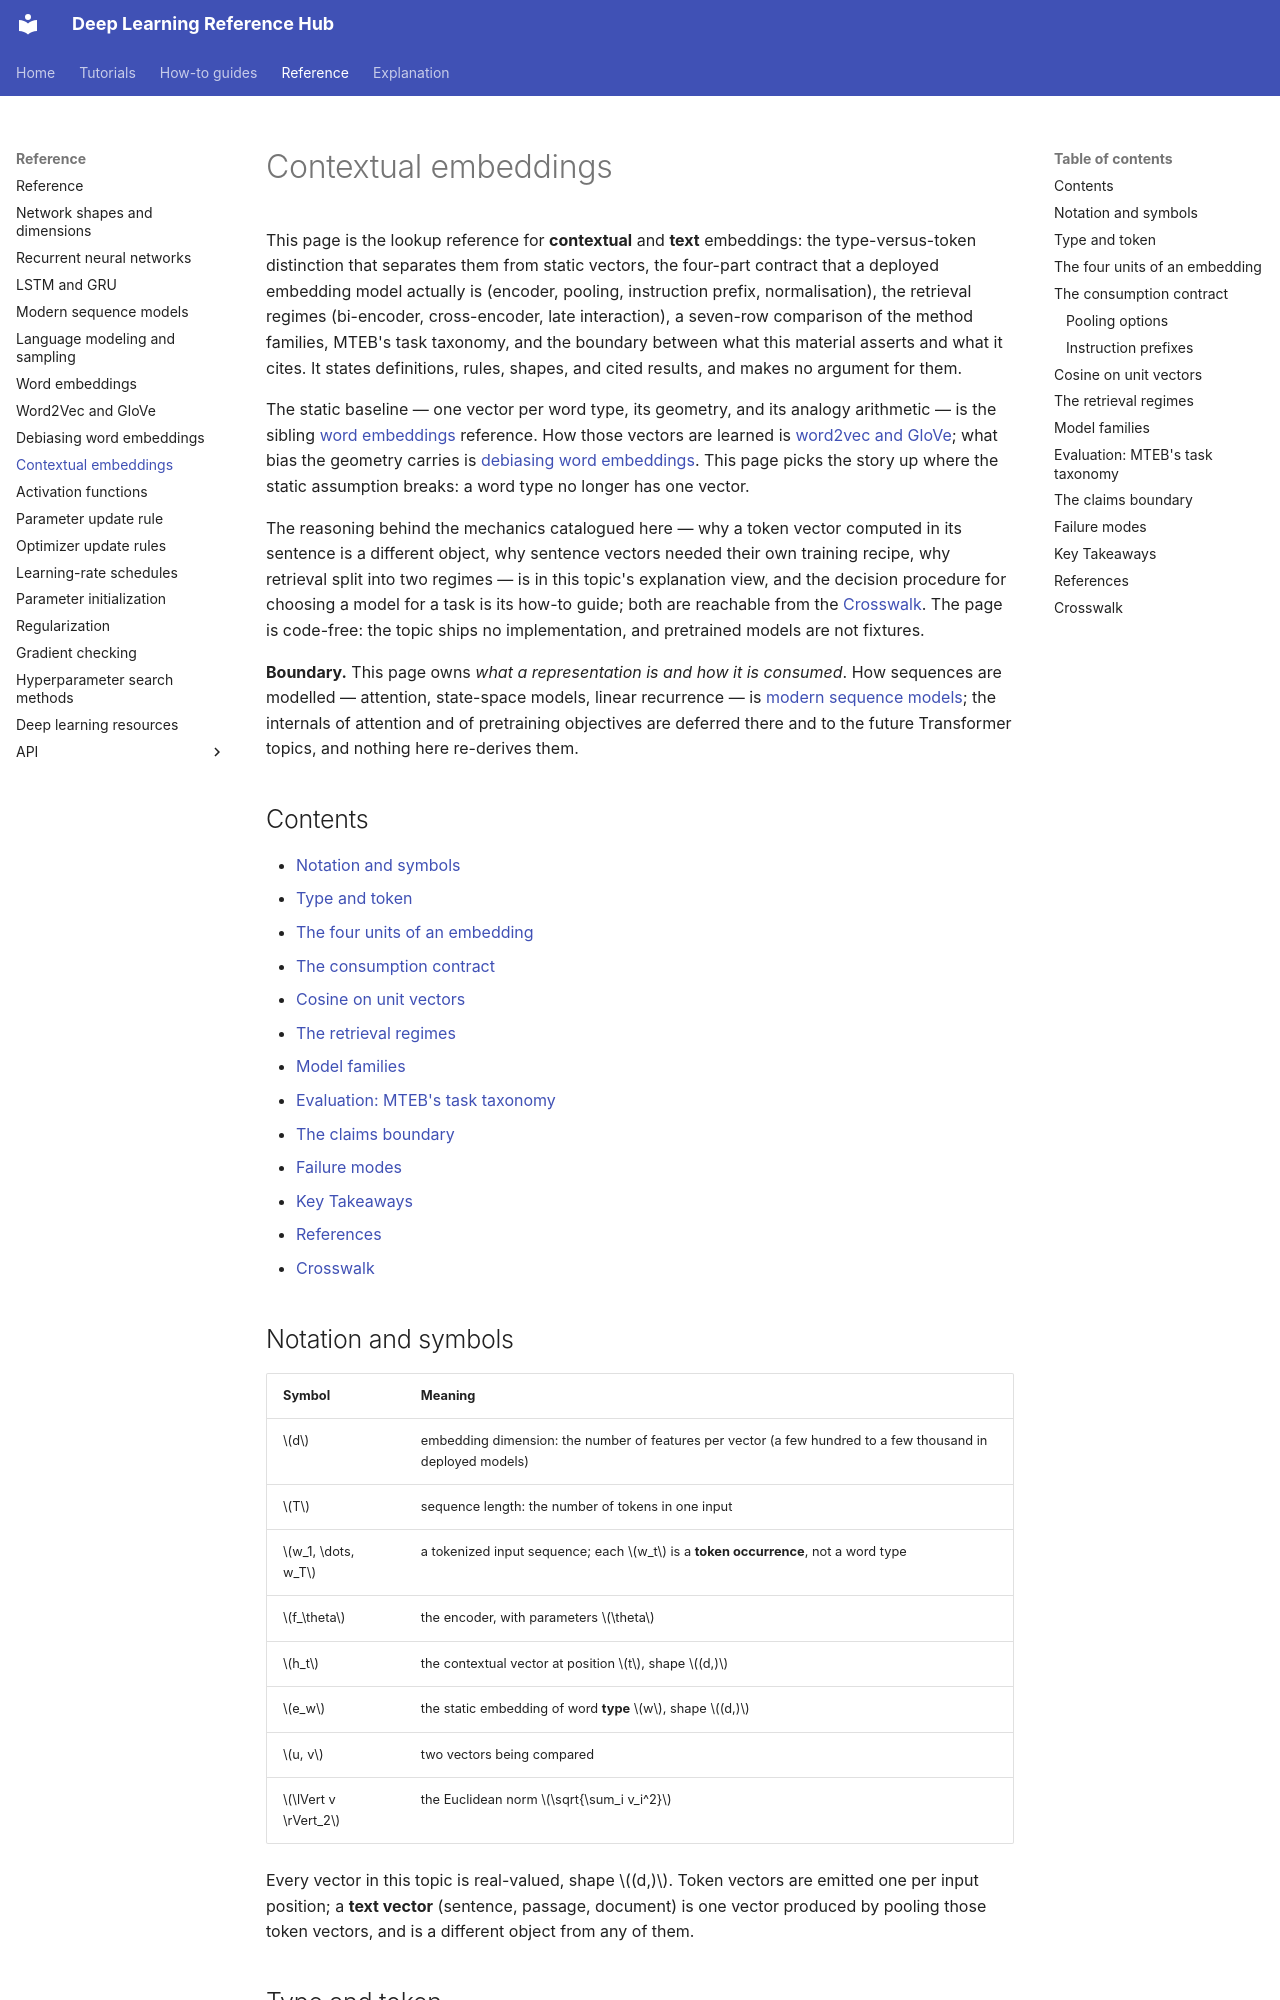

repository: alshawai/Deep-Learning-Reference-Hub · page: reference/contextual-embeddings/index.html · generator: mkdocs

# Contextual embeddings

This page is the lookup reference for **contextual** and **text** embeddings: the
type-versus-token distinction that separates them from static vectors, the
four-part contract that a deployed embedding model actually is (encoder, pooling,
instruction prefix, normalisation), the retrieval regimes (bi-encoder,
cross-encoder, late interaction), a seven-row comparison of the method families,
MTEB's task taxonomy, and the boundary between what this material asserts and
what it cites. It states definitions, rules, shapes, and cited results, and makes
no argument for them.

The static baseline — one vector per word type, its geometry, and its analogy
arithmetic — is the sibling [word embeddings](word-embeddings.md) reference. How
those vectors are learned is [word2vec and GloVe](word2vec-and-glove.md); what
bias the geometry carries is [debiasing word embeddings](debiasing-word-embeddings.md).
This page picks the story up where the static assumption breaks: a word type no
longer has one vector.

The reasoning behind the mechanics catalogued here — why a token vector computed
in its sentence is a different object, why sentence vectors needed their own
training recipe, why retrieval split into two regimes — is in this topic's
explanation view, and the decision procedure for choosing a model for a task is
its how-to guide; both are reachable from the [Crosswalk](#crosswalk). The page
is code-free: the topic ships no implementation, and pretrained models are not
fixtures.

**Boundary.** This page owns *what a representation is and how it is consumed*.
How sequences are modelled — attention, state-space models, linear recurrence —
is [modern sequence models](modern-sequence-models.md); the internals of
attention and of pretraining objectives are deferred there and to the future
Transformer topics, and nothing here re-derives them.

## Contents

- [Notation and symbols](#notation-and-symbols)
- [Type and token](#type-and-token)
- [The four units of an embedding](#the-four-units-of-an-embedding)
- [The consumption contract](#the-consumption-contract)
- [Cosine on unit vectors](#cosine-on-unit-vectors)
- [The retrieval regimes](#the-retrieval-regimes)
- [Model families](#model-families)
- [Evaluation: MTEB's task taxonomy](#evaluation-mtebs-task-taxonomy)
- [The claims boundary](#the-claims-boundary)
- [Failure modes](#failure-modes)
- [Key Takeaways](#key-takeaways)
- [References](#references)
- [Crosswalk](#crosswalk)

## Notation and symbols

| Symbol | Meaning |
| --- | --- |
| $d$ | embedding dimension: the number of features per vector (a few hundred to a few thousand in deployed models) |
| $T$ | sequence length: the number of tokens in one input |
| $w_1, \dots, w_T$ | a tokenized input sequence; each $w_t$ is a **token occurrence**, not a word type |
| $f_\theta$ | the encoder, with parameters $\theta$ |
| $h_t$ | the contextual vector at position $t$, shape $(d,)$ |
| $e_w$ | the static embedding of word **type** $w$, shape $(d,)$ |
| $u, v$ | two vectors being compared |
| $\lVert v \rVert_2$ | the Euclidean norm $\sqrt{\sum_i v_i^2}$ |

Every vector in this topic is real-valued, shape $(d,)$. Token vectors are
emitted one per input position; a **text vector** (sentence, passage, document)
is one vector produced by pooling those token vectors, and is a different object
from any of them.
